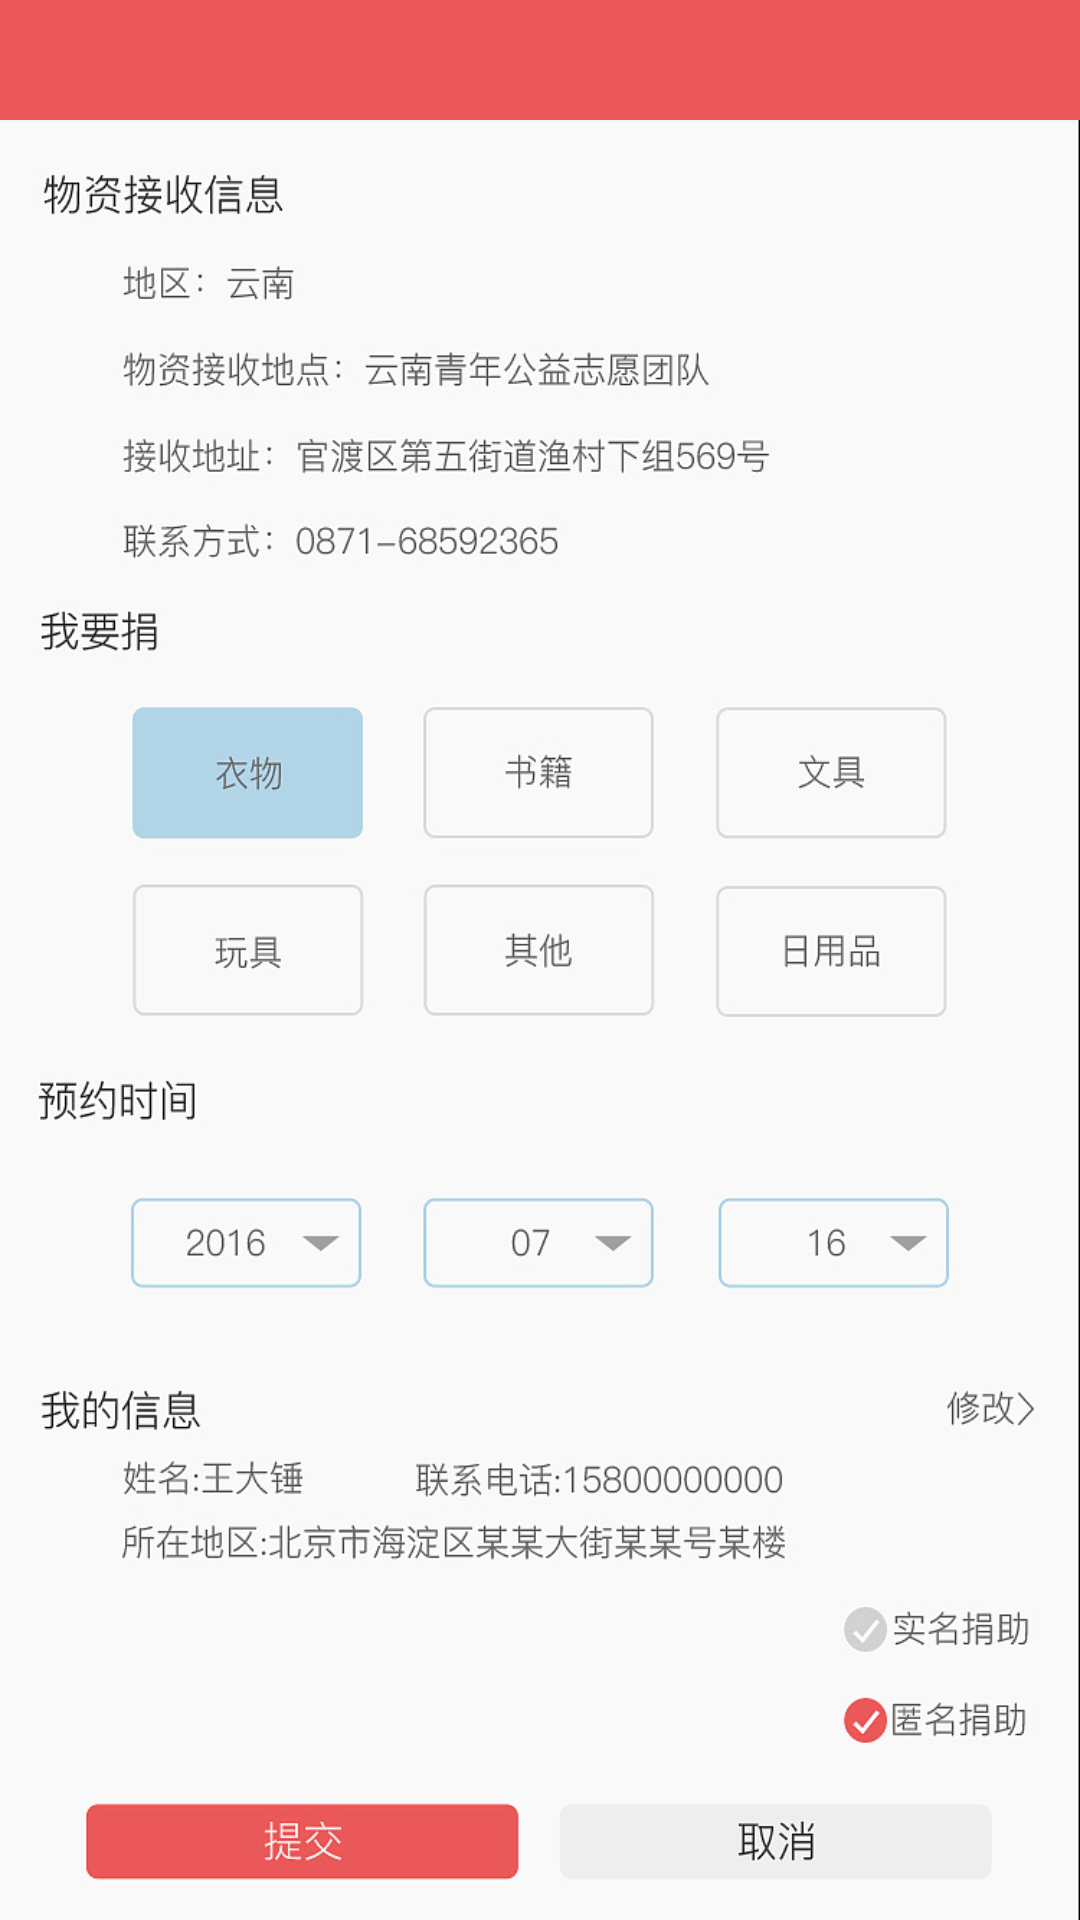

Here is an Android app screen rendered from its layout file. Give the layout XML and the strings, colors and styles it references.
<!-- AndroidManifest.xml: application theme AppTheme -->
<!-- res/layout/activity_donation_details.xml -->
<?xml version="1.0" encoding="utf-8"?>
<LinearLayout xmlns:android="http://schemas.android.com/apk/res/android"
    xmlns:tools="http://schemas.android.com/tools"
    android:layout_width="match_parent"
    android:layout_height="match_parent"
    android:background="@color/colorPrimary"
    android:fitsSystemWindows="true"
    android:orientation="vertical"
    tools:context="cn.edu.tsu.campuscommonwealgo.activity.ProjectDetailsActivity">

    <include layout="@layout/common_title_bar_layout" />

    <ImageView
        android:layout_width="match_parent"
        android:layout_height="match_parent"
        android:scaleType="fitXY"
        android:src="@mipmap/donation_details" />
</LinearLayout>
<!-- res/layout/common_title_bar_layout.xml (included above) -->
<?xml version="1.0" encoding="utf-8"?>
<RelativeLayout xmlns:android="http://schemas.android.com/apk/res/android"
    android:id="@+id/title_bar_layout"
    android:layout_width="match_parent"
    android:layout_height="40dp"
    android:background="@color/colorPrimary"
    android:paddingLeft="20dp"
    android:paddingRight="20dp">

    <ImageView
        android:id="@+id/iv_left"
        android:layout_width="wrap_content"
        android:layout_height="wrap_content"
        android:layout_alignParentLeft="true"
        android:layout_centerVertical="true" />

    <TextView
        android:id="@+id/tv_tab_name"
        android:layout_width="wrap_content"
        android:layout_height="wrap_content"
        android:layout_centerInParent="true"
        android:textColor="@android:color/white"
        android:textSize="18sp" />

    <ImageView
        android:id="@+id/iv_right"
        android:layout_width="wrap_content"
        android:layout_height="wrap_content"
        android:layout_alignParentRight="true"
        android:layout_centerVertical="true" />
</RelativeLayout>
<!-- resources referenced by this layout -->
<resources>
  <color name="colorPrimary">#EA5859</color>
  <!-- mipmap donation_details: png bitmap (mipmap-nodpi, 199281 bytes) -->
  <style name="AppTheme" parent="Theme.AppCompat.Light.NoActionBar">
          <item name="colorAccent">@color/colorAccent</item>
      </style>
  <color name="colorAccent">#EA5859</color>
</resources>
